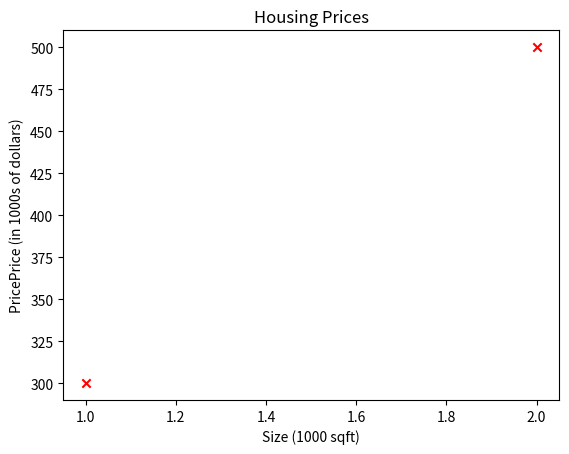
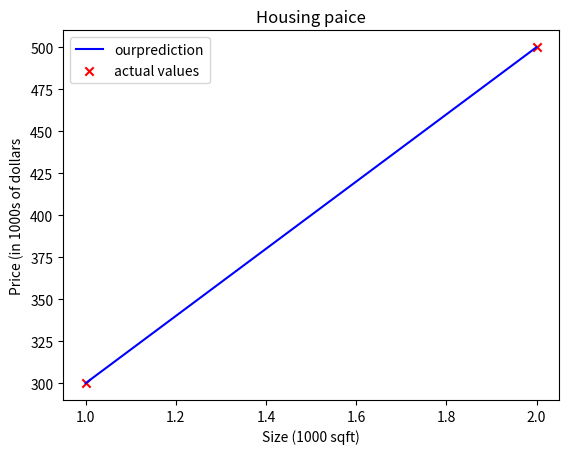

Generate these figures, in order, with matplotlib:
import numpy as np
import matplotlib.pyplot as plt
import math

x_train = np.array([1.0, 2.0])
y_train = np.array([300.0, 500.0])

print(f"x_train: {x_train}")
print(f"y_train: {y_train}")

m = x_train.shape[0]
print(f"number of training exampel: {m}")
# print(len(x_train))

i = 1

x_i = x_train[i]
y_i = y_train[i]

print(f"x^({i}), y^({i}) = ({x_i}, {y_i})")

plt.scatter(x_train, y_train , marker ='x' , c = 'r')
plt.title("Housing Prices")
plt.ylabel("PricePrice (in 1000s of dollars)")
plt.xlabel("Size (1000 sqft)")
plt.show()

w = 200
b = 100
print(f"w = {w}")
print(f"b = {b}")

def compute_model_output(x, w ,b):
    m = x.shape[0]
    f_wb = np.zeros(m)
    for i in range(m):
        f_wb[i] = w * x[i] + b
        
    return f_wb

tmp_f_wb = compute_model_output(x_train, w ,b)

plt.plot(x_train, tmp_f_wb, c='b' , label = "ourprediction")

plt.scatter(x_train, y_train , marker = 'x' , c= 'r', label = "actual values")

plt.title("Housing paice")

plt.ylabel("Price (in 1000s of dollars")
plt.xlabel("Size (1000 sqft)")

plt.legend()
plt.savefig("output.png", dpi=300, bbox_inches="tight")
plt.show()

b = 100
w = 200
x_i = 1.2
cost_1200sqft = x_i*w +b
print(f"${cost_1200sqft:.0f} thousand dollars")

def compute_cost(x_train , y_train , w, b):
    m = x_train.shape[0]
    cost_sum = 0
    for i in range(m):
        f_wb = w*x_train[i] + b
        cost = (f_wb - y_train[i])**2
        cost_sum += cost
    total_sum = (1/(2*m))*cost_sum        
    return total_sum


def compute_gradient(x_train , y_train ,w , b):
    m = x_train.shape[0]
    dj_dw = 0
    dj_db = 0
    for i in range(m):
        f_wb = w*x_train[i] + b
        dj_w_i = (f_wb - y_train[i]) * x_train[i]
        dj_b_i = (f_wb - y_train[i])
        dj_db += dj_b_i
        dj_dw += dj_w_i
    dj_dw = dj_dw/m
    dj_db = dj_db/m
    
    return dj_dw, dj_db


def gradient_descent(x_train , y_train, w_in, b_in, alpha, num_iter, compute_cost, compute_gradient):
    
    j_history = []
    p_history = []
    w  = w_in
    b = b_in
    
    for i in range(num_iter):
        dj_dw, dj_db = compute_gradient(x_train , y_train ,w , b)
        
        b = b - alpha * dj_db
        w = w - alpha * dj_dw
        
        if i < 100000:
            j_history.append(compute_cost(x_train , y_train , w, b))
            p_history.append([w,b])
            
        if i % math.ceil(num_iter/10) == 0:
            print(f"Iteration {i:4}: Cost {j_history[-1]:0.2e} ",
                  f"dj_dw: {dj_dw: 0.3e}, dj_db: {dj_db: 0.3e}  ",
                  f"w: {w: 0.3e}, b:{b: 0.5e}")
    return w, b, j_history, p_history
    
    
    
w_final, b_final, J_hist, p_hist = gradient_descent(x_train ,y_train, 0, 0, 1.0e-2, 
                                                    10000, compute_cost, compute_gradient)
print(f"(w,b) found by gradient descent: ({w_final:8.4f},{b_final:8.4f})")
    
    
    
    
    
    
    
    
             
